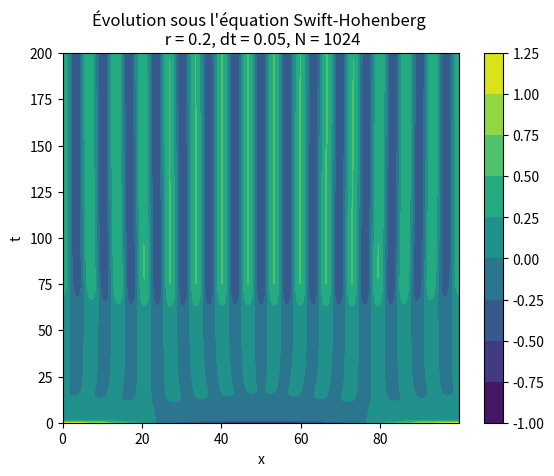

Reproduce this figure in Python.
import numpy as np
from numpy import cos, pi, exp
import matplotlib.pyplot as plt
import scipy.signal as scsg


r = 0.2
L = 100


def u_0(x):
    return 1*(cos(2*pi*x/L) + 0.1*cos(4*pi*x/L))

def v_0(x):
    return (0.5 - 0.25*cos(2*pi*x/L))
    
def w_0(x):
    return exp(-(x-L/2)**2)

def f_L(k):
    return r - 1 + 2*((2*pi*k/L)**2) - ((2*pi*k/L)**4)


N = 1024
dt = 0.05
t_max = 200.01
T = int(t_max/dt) + 1

x_range = np.linspace(0, L-(L/N), N)
k_range = np.arange(-N/2,N/2,1)
fL_range = f_L(k_range)
"""plt.plot(k_range,fL_range)
plt.show()
plt.clf()"""

coef_1 = (1+(fL_range*dt/2))/(1-(fL_range*dt/2))
coef_2 = dt/(1-(fL_range*dt/2))
"""plt.plot(k_range, coef_1, label ="coef 1")
plt.plot(k_range, coef_2, label ="coef 2")
plt.legend()
plt.show()
plt.clf()"""


def SH(f0):
    u_range = f0(x_range)
    U = np.zeros((N,T))
    U[:,0] = u_range

    DFT_0 = (1/N)*np.fft.fftshift(np.fft.fft(u_range))
    DFT = np.zeros((N,T), dtype = complex)
    U[:,0] = u_range
    DFT[:,0] = DFT_0

    DFTc_0 = (1/N)*np.fft.fftshift(np.fft.fft(u_range**3))
    DFTc = np.zeros((N,T), dtype = complex)
    U[:,0] = u_range
    DFTc[:,0] = DFTc_0

    for t in range(1,T):
        d1 = DFT[:,t-1]
        dc1 = DFTc[:,t-1]
        if t == 1 :
            dc2 = dc1
        else :
            dc2 = DFTc[:,t-2]

        uk = (coef_1*d1) - (coef_2*((3/2)*dc1 - (1/2)*dc2))

        DFT[:,t] = uk
        u = np.real(np.fft.ifft(np.fft.ifftshift(N*uk)))
        U[:,t] = u
        ukc = (1/N)*np.fft.fftshift(np.fft.fft(u**3))
        
        """pc1 = (1/(2*pi))*np.convolve(uk,uk, mode = "same")
        pc2 = (1/(2*pi))*np.convolve(pc1,uk, mode = "same")"""
        
        """pc1 = (1/(2*pi))*scsg.fftconvolve(uk,uk, mode = "same")
        pc2 = (1/(2*pi))*scsg.fftconvolve(pc1,uk, mode = "same")"""
        DFTc[:,t] = ukc

    return U,DFT


time_ev = SH(u_0)
U = time_ev[0]
D = time_ev[1]

plt.plot(x_range, U[:,0], label = "t = 0")
plt.plot(x_range, U[:,1], label = "t = {}".format(dt))
plt.plot(x_range, U[:,-1], label = "dernier temps")
plt.legend()
plt.show()
plt.clf()

t_range = np.arange(0,t_max, dt)
[xx,tt]=np.meshgrid(x_range,t_range)
plt.contourf(xx,tt, U.T)
plt.xlabel("x")
plt.ylabel("t")
plt.title("Évolution sous l'équation Swift-Hohenberg \n r = {}, dt = {}, N = {}".format(r,dt,N))
plt.colorbar()
plt.show()


"""[kk,tt]=np.meshgrid(k_range,t_range)
plt.contourf(kk,tt, np.real(D).T)
plt.colorbar()
plt.show()
"""